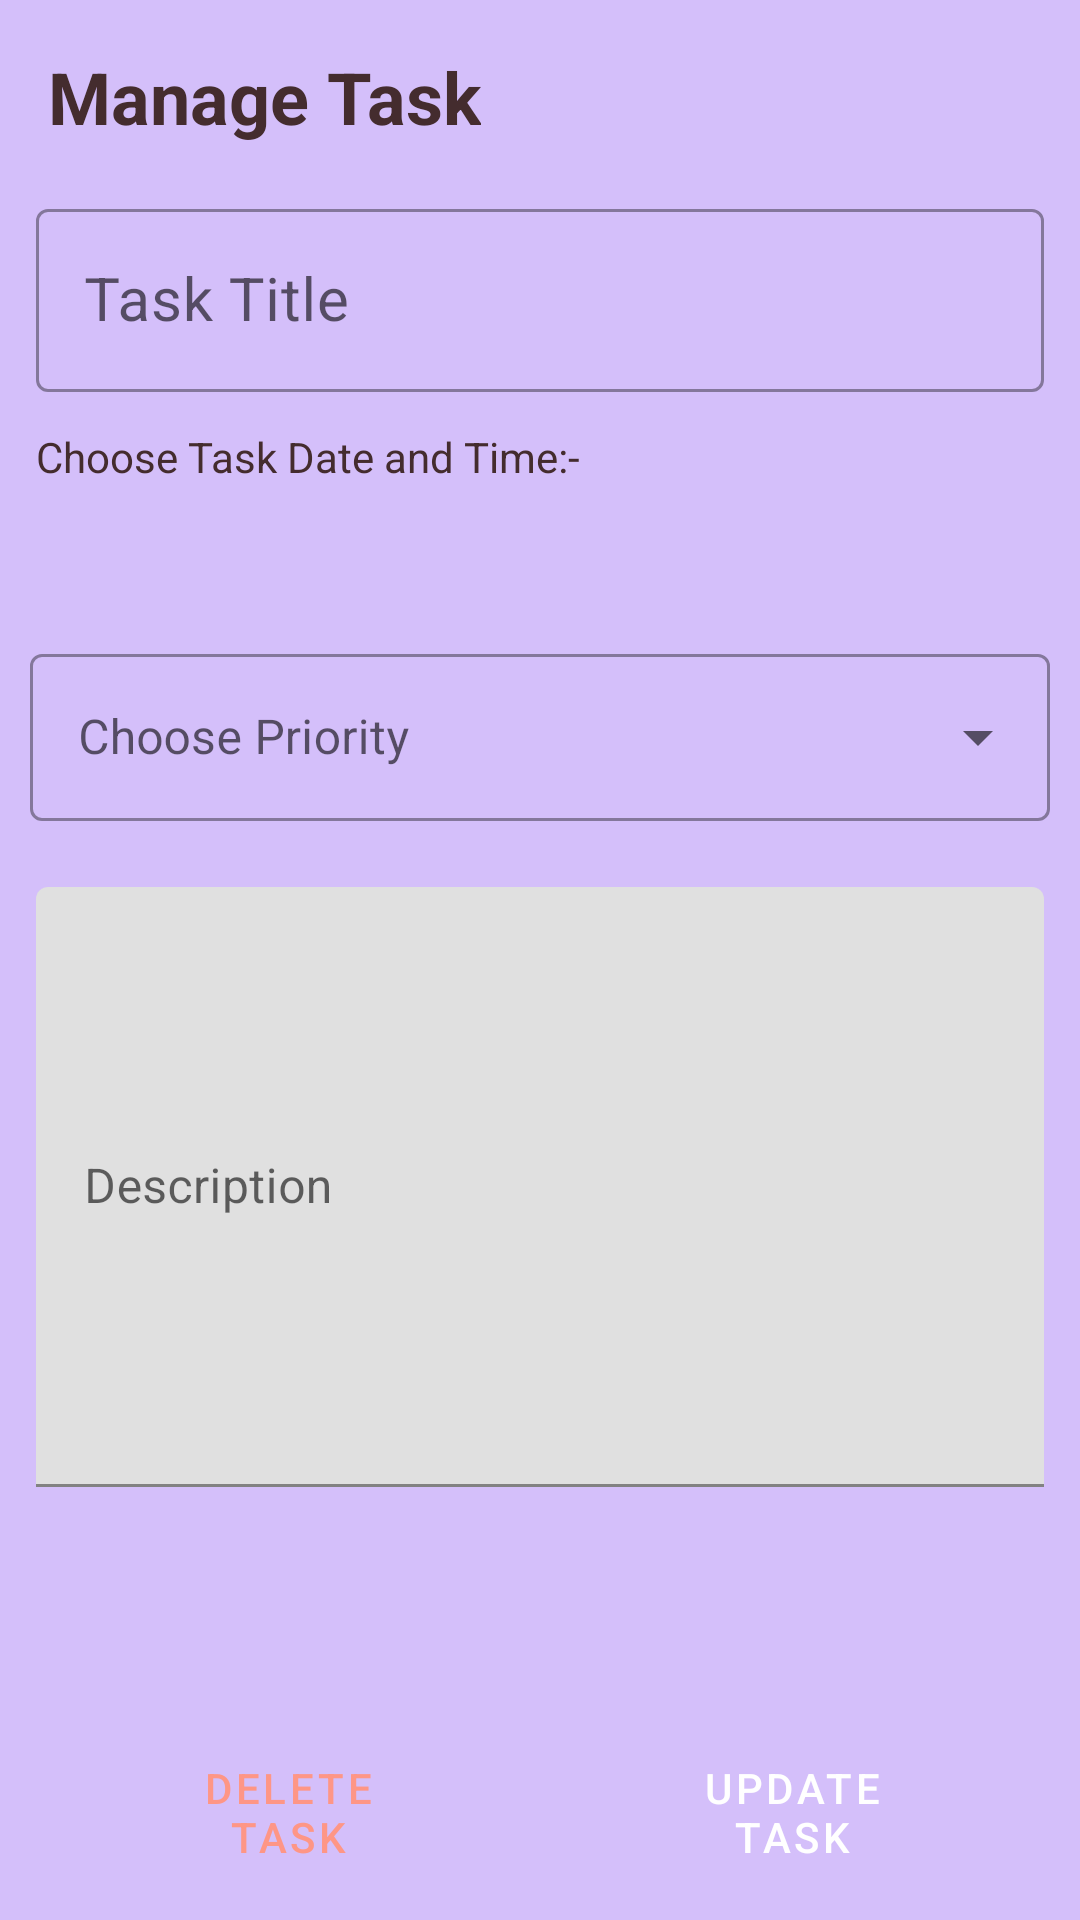

Layout XML and referenced resources for this Android screen:
<!-- AndroidManifest.xml: application theme Theme.TaskiFy -->
<!-- res/layout/fragment_manage_tasks.xml -->
<?xml version="1.0" encoding="utf-8"?>
<RelativeLayout xmlns:android="http://schemas.android.com/apk/res/android"
    xmlns:tools="http://schemas.android.com/tools"
    android:layout_width="match_parent"
    android:layout_height="match_parent"
    android:background="@color/bg"
    tools:context=".fragment.ManageTasksFragment">


    <TextView
        android:id="@+id/tv_frag_manage_title"
        android:layout_width="wrap_content"
        android:layout_height="wrap_content"
        android:layout_alignParentStart="true"
        android:layout_alignParentTop="true"
        android:layout_margin="16dp"
        android:text="Manage Task"
        android:textSize="24sp"
        android:textStyle="bold" />

    <com.google.android.material.textfield.TextInputLayout
        android:id="@+id/et_frag_manage_task_title"
        style="@style/Widget.MaterialComponents.TextInputLayout.OutlinedBox"
        android:layout_width="match_parent"
        android:layout_height="wrap_content"
        android:layout_below="@id/tv_frag_manage_title"
        android:layout_alignParentStart="true"
        android:layout_alignParentEnd="true"
        android:layout_marginHorizontal="12dp"
        android:hint="Task Title">

        <com.google.android.material.textfield.TextInputEditText
            android:layout_width="match_parent"
            android:layout_height="wrap_content"
            android:maxLines="1"
            android:textSize="20sp" />
    </com.google.android.material.textfield.TextInputLayout>

    
    <LinearLayout
        android:id="@+id/ll_datetime"
        android:layout_width="match_parent"
        android:layout_height="wrap_content"
        android:layout_below="@id/et_frag_manage_task_title"
        android:layout_alignParentStart="true"
        android:layout_alignParentEnd="true"
        android:layout_margin="12dp"
        android:orientation="horizontal">

        <LinearLayout
            android:layout_width="match_parent"
            android:layout_height="wrap_content"
            android:layout_weight="0.25"
            android:orientation="vertical">

            <TextView
                android:layout_width="wrap_content"
                android:layout_height="wrap_content"
                android:text="Choose Task Date and Time:- "
                android:textSize="14sp" />

            <TextView
                android:id="@+id/tv_frag_manage_task_datetime"
                android:layout_width="wrap_content"
                android:layout_height="wrap_content"
                android:layout_marginTop="4dp"
                android:text=""
                android:textSize="18sp"
                android:textStyle="bold" />

        </LinearLayout>

        <ImageButton
            android:id="@+id/ib_frag_task_manage_datetime"
            style="@style/Widget.MaterialComponents.Button.OutlinedButton"
            android:layout_width="match_parent"
            android:layout_height="wrap_content"
            android:layout_weight="0.75"
            android:contentDescription="Date and Time Select"
            android:src="@drawable/ic_icons_calendar" />

    </LinearLayout>

    
    <com.google.android.material.textfield.TextInputLayout
        android:id="@+id/dropdown_menu_tasks_priority"
        style="@style/Widget.MaterialComponents.TextInputLayout.OutlinedBox.ExposedDropdownMenu"
        android:layout_width="match_parent"
        android:layout_height="wrap_content"
        android:layout_below="@id/ll_datetime"
        android:layout_alignParentStart="true"
        android:layout_alignParentEnd="true"
        android:layout_margin="10dp"
        android:hint="Choose Priority">

        <AutoCompleteTextView
            android:id="@+id/autoComplete_manage_priority"
            android:layout_width="match_parent"
            android:layout_height="match_parent"
            android:layout_weight="1"
            android:inputType="none"
            android:text="" />

    </com.google.android.material.textfield.TextInputLayout>

    <com.google.android.material.textfield.TextInputLayout
        android:id="@+id/et_frag_manage_task_desc"
        android:layout_width="match_parent"
        android:layout_height="wrap_content"
        android:layout_below="@id/dropdown_menu_tasks_priority"
        android:layout_alignParentStart="true"
        android:layout_alignParentEnd="true"
        android:layout_margin="12dp"
        android:hint="Description">

        <com.google.android.material.textfield.TextInputEditText
            android:layout_width="match_parent"
            android:layout_height="wrap_content"
            android:inputType="textMultiLine"
            android:minHeight="200dp"
            android:textSize="16sp" />
    </com.google.android.material.textfield.TextInputLayout>


    
    <LinearLayout
        android:layout_width="match_parent"
        android:layout_height="wrap_content"
        android:layout_alignParentStart="true"
        android:layout_alignParentEnd="true"
        android:layout_alignParentBottom="true"
        android:layout_margin="12dp"
        android:orientation="horizontal">

        <Button
            android:id="@+id/btn_frag_manage_task_delete"
            style="@style/CustomOutLineButton"
            android:layout_width="match_parent"
            android:layout_height="wrap_content"
            android:layout_marginHorizontal="18dp"
            android:layout_weight="0.5"
            android:text="DELETE TASK" />

        <Button
            android:id="@+id/btn_frag_manage_task_update"
            style="@style/Widget.MaterialComponents.Button"
            android:layout_width="match_parent"
            android:layout_height="wrap_content"
            android:layout_marginHorizontal="18dp"
            android:layout_weight="0.5"
            android:text="UPDATE TASK" />

    </LinearLayout>


</RelativeLayout>
<!-- resources referenced by this layout -->
<resources>
  <color name="bg">#FFD4BFFA</color>
  <style name="CustomOutLineButton" parent="Widget.MaterialComponents.Button.OutlinedButton">
              <item name="strokeColor">@color/vivid_pink</item>
              <item name="strokeWidth">1dp</item>
          </style>
  <style name="Theme.TaskiFy" parent="Theme.MaterialComponents.DayNight.NoActionBar">
              
              <item name="colorPrimary">@color/vivid_pink</item>
              <item name="colorPrimaryVariant">@color/vivid_pink</item>
              <item name="colorOnPrimary">@color/white</item>
              
              <item name="colorSecondary">@color/vivid_pink</item>
              <item name="colorSecondaryVariant">@color/vivid_pink_secondary</item>
              <item name="colorOnSecondary">@color/black</item>
              
              <item name="android:statusBarColor" tools:targetApi="l">?attr/colorPrimaryVariant</item>
              
              <item name="android:textColor">@color/burgundy</item>
          </style>
  <color name="vivid_pink">#FE9686</color>
  <color name="white">#FFFFFFFF</color>
  <color name="vivid_pink_secondary">#FE8472</color>
  <color name="black">#FF000000</color>
  <color name="burgundy">#442C2E</color>
</resources>
